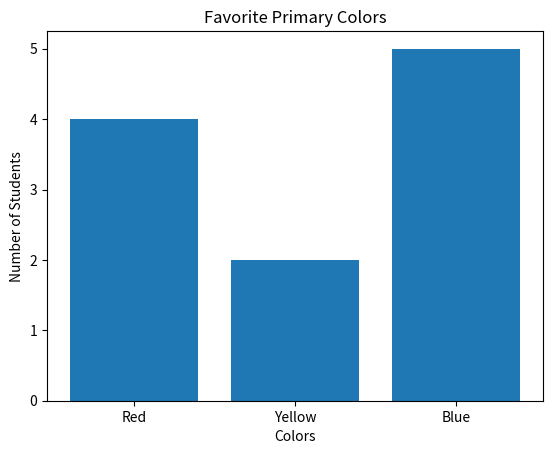

Recreate this plot in Python.
import re
import pandas as pd
import matplotlib.pyplot as plt

red_counter = 0
yellow_counter = 0
blue_counter = 0
results_list = ['Blue', 'Blue', 'Red', 'Yellow..', 'Red', 'Blue', 'Blue', 'Blue', 'Yellow121', 'Red/', 'RED123']

for str in results_list:
    valid_answer = re.sub(r'[^A-Za-z]+', '', str)
    valid_answer = valid_answer.lower()

    if valid_answer == 'red':
        red_counter += 1
    elif valid_answer =='yellow':
        yellow_counter += 1
    elif valid_answer == 'blue':
        blue_counter += 1
    else:
        print('Sorry, Try Again.')

results_dict = {"Red": red_counter, 'Yellow': yellow_counter, 'Blue': blue_counter}
names = list(results_dict.keys())
values = list(results_dict.values())

plt.bar(range(len(results_dict)), values, tick_label = names)
plt.title('Favorite Primary Colors')
plt.ylabel('Number of Students')
plt.xlabel('Colors')
plt.show()
